The GitHub repository abhishekjagtap1/Control_MountainCar-v0_using_Hand_Gestures_Real_Time contains a labelled image folder "hand_gestures_data" with 3 categories: move back, move forward, stop sign. Examples follow, each with its label.

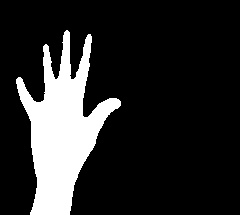
Label: move forward

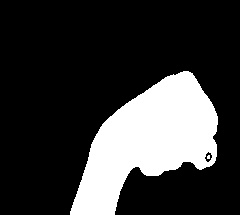
Label: move back

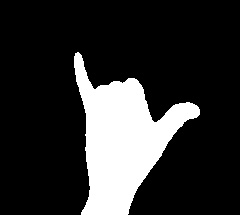
Label: stop sign

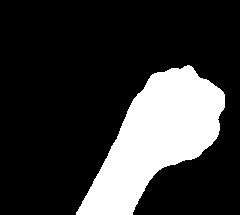
Label: move back

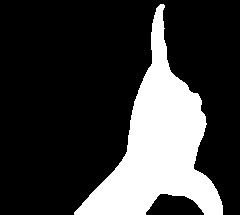
Label: stop sign

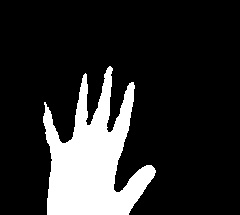
Label: move forward
